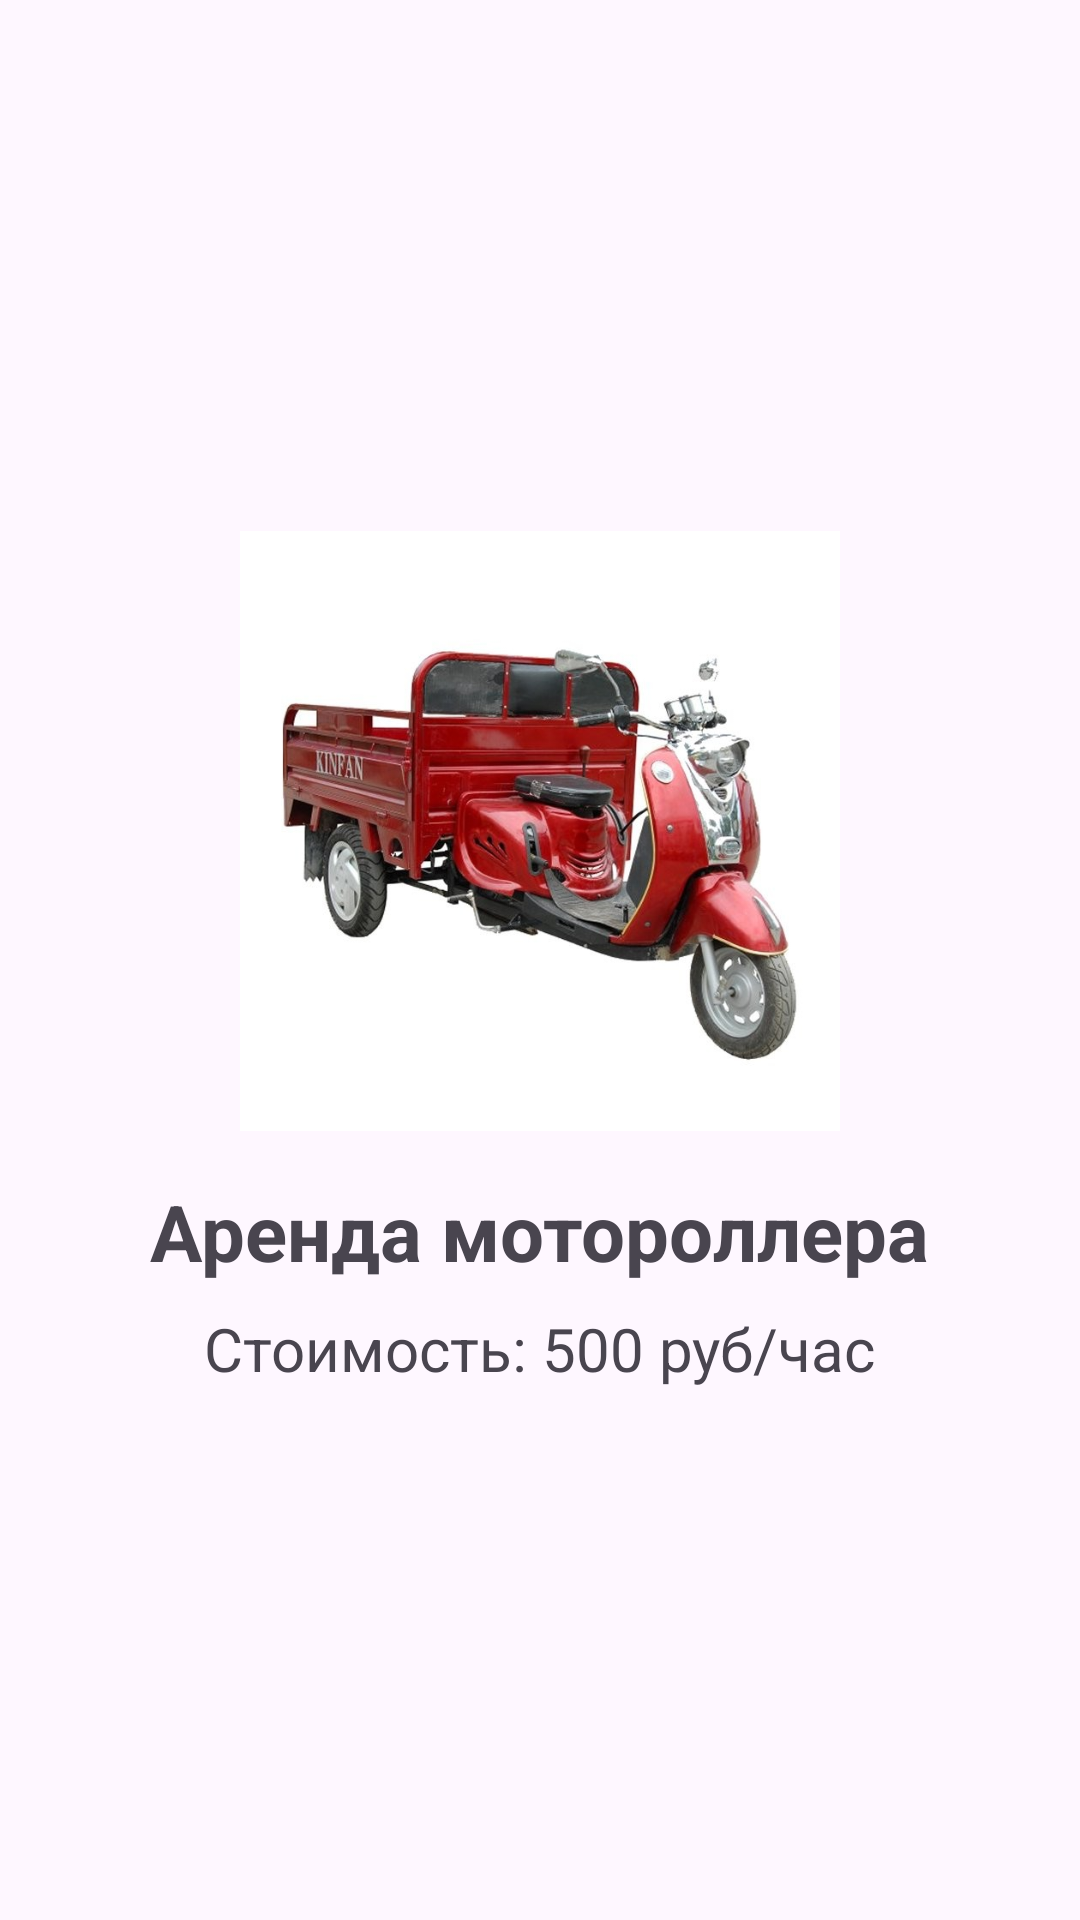

Layout XML and referenced resources for this Android screen:
<!-- AndroidManifest.xml: application theme Theme.Laba6Part2 -->
<!-- res/layout/fragment_bike_third.xml -->
<?xml version="1.0" encoding="utf-8"?>
<LinearLayout xmlns:android="http://schemas.android.com/apk/res/android"
    xmlns:tools="http://schemas.android.com/tools"
    android:layout_width="match_parent"
    android:layout_height="match_parent"
    android:orientation="vertical"
    android:gravity="center"
    android:padding="16dp"
    tools:context=".Fragment3">

    <ImageView
        android:layout_width="200dp"
        android:layout_height="200dp"
        android:src="@drawable/my_motoroller" />

    <TextView
        android:layout_width="wrap_content"
        android:layout_height="wrap_content"
        android:text="Аренда мотороллера"
        android:textSize="26sp"
        android:textStyle="bold"
        android:layout_marginTop="16dp" />

    <TextView
        android:layout_width="wrap_content"
        android:layout_height="wrap_content"
        android:text="Стоимость: 500 руб/час"
        android:textSize="20sp"
        android:layout_marginTop="8dp" />

</LinearLayout>
<!-- resources referenced by this layout -->
<resources>
  <!-- drawable my_motoroller: png bitmap (drawable, 464162 bytes) -->
  <style name="Theme.Laba6Part2" parent="Base.Theme.Laba6Part2" />
  <style name="Base.Theme.Laba6Part2" parent="Theme.Material3.DayNight.NoActionBar">
          
          
      </style>
</resources>
